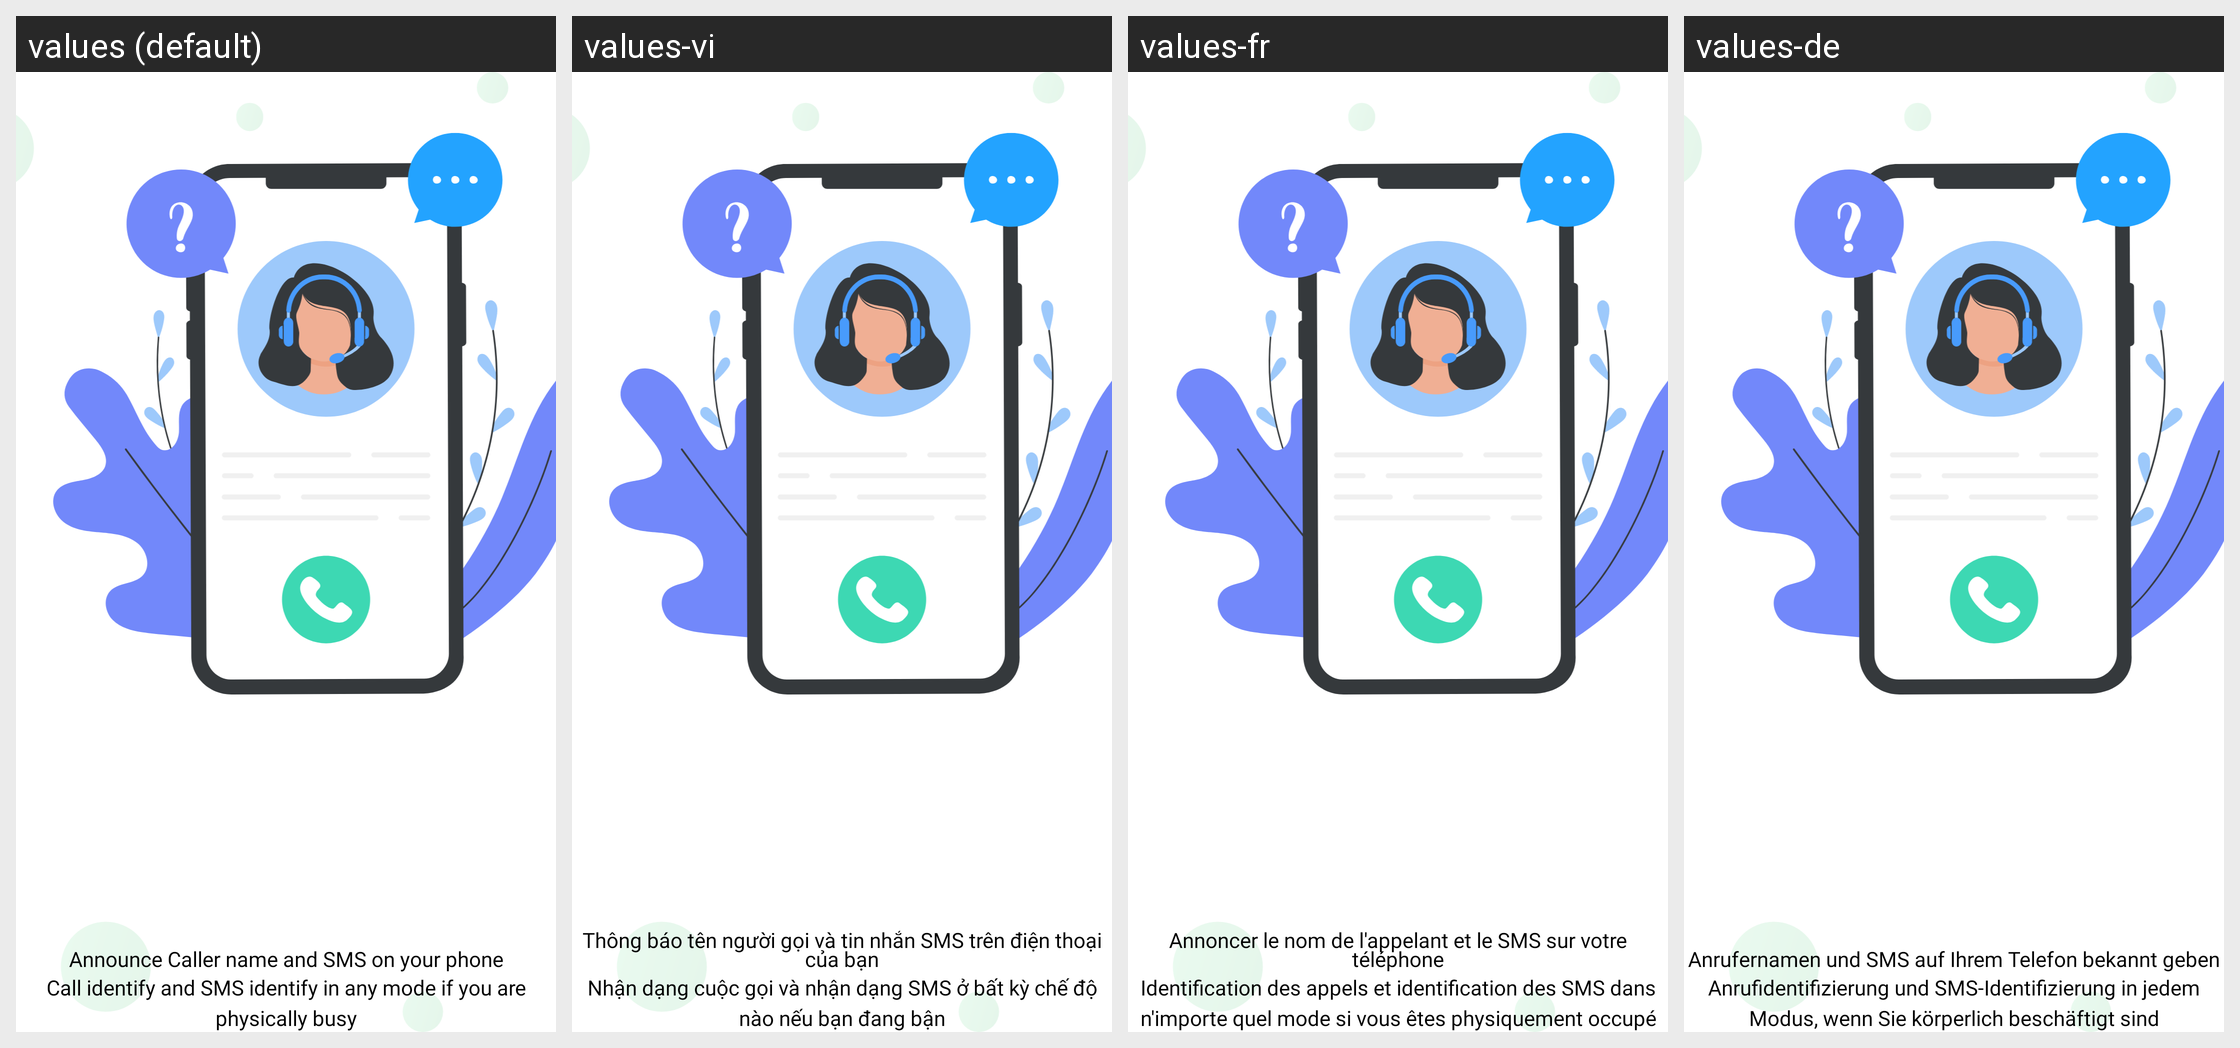

Strings drawn on this Android screen and how each of the app's shown locales translates them:
Android screen res/layout/fragment_onboarding_view.xml rendered under 4 locales, left to right: values (default), values-vi, values-fr, values-de. Device: Nexus 5 (rendered at 1080×1920; each locale shown at half size, 540×960, under a caption strip naming it); theme Theme.BaseProject.
Other locales in the repository, not shown: values-es, values-pt.
Strings drawn on this screen, with the default value and each locale's value (text and hints the layout hard-codes, and strings that could not be matched under every locale, appear in the picture but are not listed):

_onboarding_1_title
  values: Announce Caller name and SMS on your phone
  values-vi: Thông báo tên người gọi và tin nhắn SMS trên điện thoại của bạn
  values-fr: Annoncer le nom de l'appelant et le SMS sur votre téléphone
  values-de: Anrufernamen und SMS auf Ihrem Telefon bekannt geben

_onboarding_1_description
  values: Call identify and SMS identify in any mode if you are physically busy
  values-vi: Nhận dạng cuộc gọi và nhận dạng SMS ở bất kỳ chế độ nào nếu bạn đang bận
  values-fr: Identification des appels et identification des SMS dans n'importe quel mode si vous êtes physiquement occupé
  values-de: Anrufidentifizierung und SMS-Identifizierung in jedem Modus, wenn Sie körperlich beschäftigt sind
